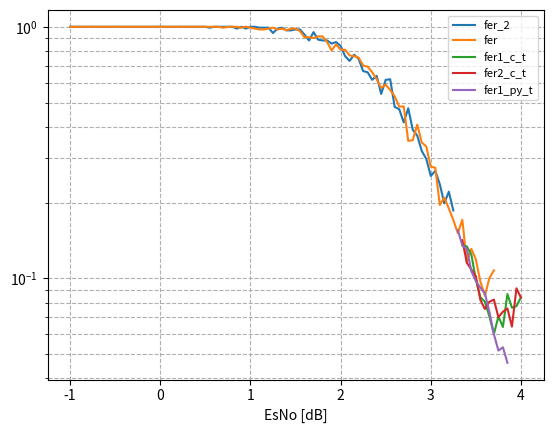

Write Python code to recreate this figure. (Note: this script raises an exception after producing the figure.)
from matplotlib.ticker import FuncFormatter, MultipleLocator
from scipy.ndimage import gaussian_filter1d
from matplotlib import pyplot as plt
# ldpc 420 224 <- bch15 11 до 20 итераций
# esno=[-1, -0.9, -0.8, -0.7, -0.6, -0.5, -0.4, -0.3, -0.2, -0.1, -0.0, 0.1, 0.2, 0.3, 0.4, 0.5, 0.6, 0.7, 0.8, 0.9, 1.0]

# fer_py=[1.0, 1.0, 1.0, 1.0, 1.0, 1.0, 1.0, 1.0, 0.9836065573770492, 1.0, 1.0, 0.975609756097561, 0.9523809523809523, 0.9836065573770492, 0.967741935483871, 0.9302325581395349, 0.8633093525179856, 0.9090909090909091, 0.8633093525179856, 0.7947019867549668, 0.7947019867549668]
# ber_py=[0.22642857142857142, 0.2222420634920635, 0.21386904761904763, 0.20720238095238094, 0.20521825396825397, 0.19343253968253968, 0.1928968253968254, 0.1875, 0.18659250585480094, 0.17424603174603173, 0.17160714285714285, 0.16045296167247386, 0.15461073318216176, 0.13436768149882902, 0.1377304147465438, 0.12914359542266518, 0.1169921205892429, 0.11713564213564213, 0.09753340184994862, 0.09200567644276253, 0.08771680857773573]
# plt.plot(esno, ber_py, label="py ber")
# plt.plot(esno, fer_py, label="py fer")


# fer_cpp=[1.0, 1.0, 1.0, 1.0, 1.0, 1.0, 1.0, 1.0, 1.0, 1.0, 1.0, 1.0, 1.0, 1.0, 1.0, 1.0, 0.9917355371900827, 0.9836065573770492, 0.9836065573770492, 0.9917355371900827, 0.967741935483871]
# ber_cpp=[0.19666666666666668, 0.19448412698412698, 0.1839484126984127, 0.18327380952380953, 0.17888888888888888, 0.1771825396825397, 0.17259920634920636, 0.16553571428571429, 0.1555952380952381, 0.15527777777777776, 0.14113095238095238, 0.14011904761904762, 0.1334126984126984, 0.12946428571428573, 0.12311507936507936, 0.11287698412698413, 0.10236127508854782, 0.09822404371584699, 0.08830991412958626, 0.08573396300669027, 0.0762288786482335]
# plt.plot(esno, ber_cpp, label="cpp ber")
# plt.plot(esno, fer_cpp, label="cpp fer")

# ldpc 420 224 <- bch15 11 4 итерации
# esno=[-1, -0.95, -0.9, -0.85, -0.8, -0.75, -0.7, -0.65, -0.6, -0.55, -0.5, -0.45, -0.4, -0.35, -0.3, -0.25, -0.2, -0.15, -0.1, -0.05, -0.0, 0.05, 0.1, 0.15, 0.2, 0.25, 0.3, 0.35, 0.4, 0.45, 0.5, 0.55, 0.6, 0.65, 0.7, 0.75, 0.8, 0.85, 0.9, 0.95, 1.0, 1.05, 1.1, 1.15, 1.2, 1.25, 1.3, 1.35, 1.4, 1.45, 1.5, 1.55, 1.6, 1.65, 1.7, 1.75, 1.8, 1.85, 1.9, 1.95, 2.0, 2.05, 2.1, 2.15, 2.2, 2.25, 2.3, 2.35, 2.4, 2.45, 2.5, 2.55, 2.6, 2.65, 2.7, 2.75, 2.8, 2.85, 2.9, 2.95, 3.0] # 

# fer_py=[1.0, 1.0, 1.0, 1.0, 1.0, 1.0, 1.0, 1.0, 1.0, 1.0, 1.0, 1.0, 1.0, 1.0, 1.0, 1.0, 1.0, 1.0, 1.0, 0.9917355371900827, 0.9917355371900827, 1.0, 1.0, 1.0, 1.0, 1.0, 1.0, 0.9917355371900827, 1.0, 1.0, 0.9917355371900827, 1.0, 0.9917355371900827, 1.0, 0.967741935483871, 0.9917355371900827, 0.9836065573770492, 0.9917355371900827, 0.9917355371900827, 0.9523809523809523, 0.96, 0.9836065573770492, 0.967741935483871, 0.9917355371900827, 0.9523809523809523, 0.9375, 0.9302325581395349, 0.8955223880597015, 0.8955223880597015, 0.9448818897637795, 0.8275862068965517, 0.9090909090909091, 0.8275862068965517, 0.8, 0.8275862068965517, 0.7692307692307693, 0.6936416184971098, 0.7547169811320755, 0.6818181818181818, 0.6557377049180327, 0.631578947368421, 0.5607476635514018, 0.6282722513089005, 0.594059405940594, 0.5286343612334802, 0.49586776859504134, 0.5172413793103449, 0.43956043956043955, 0.40540540540540543, 0.425531914893617, 0.3157894736842105, 0.3519061583577713, 0.2733485193621868, 0.2569593147751606, 0.21660649819494585, 0.21621621621621623, 0.20797227036395147, 0.20270270270270271, 0.1938610662358643, 0.13856812933025403, 0.14634146341463414]
# ber_py=[0.19807539682539682, 0.19843253968253968, 0.19650793650793652, 0.1863293650793651, 0.19027777777777777, 0.18896825396825398, 0.18910714285714286, 0.1893253968253968, 0.18662698412698414, 0.17817460317460315, 0.17972222222222223, 0.17569444444444443, 0.17015873015873015, 0.16781746031746034, 0.16638888888888886, 0.1640873015873016, 0.16561507936507935, 0.15944444444444444, 0.1514484126984127, 0.1555686737504919, 0.14547422274695002, 0.1334126984126984, 0.13996031746031745, 0.13825396825396827, 0.13371031746031745, 0.13234126984126984, 0.11952380952380953, 0.11918536009445099, 0.12716269841269842, 0.11890873015873016, 0.10775285320739866, 0.10759920634920635, 0.10403384494293585, 0.10823412698412697, 0.09951996927803379, 0.09742227469500196, 0.08629976580796253, 0.08353010625737899, 0.08358913813459268, 0.08223733938019653, 0.0745904761904762, 0.07730288836846214, 0.06582181259600614, 0.0649547422274695, 0.05958049886621315, 0.05466889880952381, 0.05939461055740126, 0.05216773276474769, 0.04557569296375266, 0.045556805399325086, 0.035632183908045977, 0.037770562770562774, 0.03799671592775041, 0.03296825396825397, 0.03157635467980295, 0.028098290598290603, 0.024346270300027527, 0.026205450733752623, 0.021347402597402598, 0.01916471506635441, 0.01893483709273183, 0.014463729417000446, 0.014385440039890302, 0.01452145214521452, 0.013436123348017621, 0.0108913813459268, 0.009831691297208537, 0.009009244723530438, 0.008108108108108109, 0.007776089159067883, 0.00606516290726817, 0.005481078061723223, 0.004159887189499945, 0.003767716936881819, 0.0030556988138215574, 0.002672672672672673, 0.002628538417099942, 0.002376930501930502, 0.0027579044541887836, 0.0015808863961288904, 0.0015708478513356563]
# plt.plot(esno, ber_py, label="py ber")
# plt.plot(esno, fer_py, label="py fer")

# fer_cpp=[1.0, 1.0, 1.0, 1.0, 1.0, 1.0, 1.0, 1.0, 1.0, 1.0, 1.0, 1.0, 1.0, 1.0, 1.0, 1.0, 1.0, 1.0, 1.0, 1.0, 1.0, 1.0, 1.0, 0.9917355371900827, 1.0, 1.0, 1.0, 1.0, 1.0, 1.0, 1.0, 1.0, 0.9836065573770492, 0.967741935483871, 0.9917355371900827, 1.0, 1.0, 0.9836065573770492, 0.975609756097561, 0.9836065573770492, 0.96, 0.9917355371900827, 0.96, 0.9302325581395349, 0.96, 0.9090909090909091, 0.9230769230769231, 0.9090909090909091, 0.8759124087591241, 0.8759124087591241, 0.851063829787234, 0.8823529411764706, 0.8633093525179856, 0.8391608391608392, 0.8695652173913043, 0.7741935483870968, 0.8571428571428571, 0.7741935483870968, 0.7692307692307693, 0.7643312101910829, 0.7643312101910829, 0.7058823529411765, 0.718562874251497, 0.6666666666666666, 0.6, 0.5555555555555556, 0.5194805194805194, 0.45627376425855515, 0.44280442804428044, 0.4013377926421405, 0.35294117647058826, 0.3448275862068966, 0.3342618384401114, 0.23166023166023167, 0.26200873362445415, 0.2037351443123939, 0.21818181818181817, 0.18633540372670807, 0.16371077762619374, 0.14869888475836432, 0.1340782122905028,]
# ber_cpp=[0.2019047619047619, 0.20444444444444446, 0.19496031746031747, 0.18658730158730158, 0.1925, 0.18468253968253967, 0.1918452380952381, 0.1861111111111111, 0.17942460317460318, 0.17888888888888888, 0.1740079365079365, 0.1758531746031746, 0.1673611111111111, 0.16660714285714287, 0.16537698412698412, 0.16208333333333333, 0.1555753968253968, 0.1584325396825397, 0.1545436507936508, 0.1532738095238095, 0.14779761904761904, 0.13855158730158731, 0.13793650793650794, 0.13974813065722155, 0.1332142857142857, 0.13232142857142856, 0.1338888888888889, 0.1256547619047619, 0.11390873015873017, 0.11630952380952381, 0.1113888888888889, 0.11192460317460316, 0.10023419203747072, 0.09903993855606759, 0.09295552931916568, 0.09869047619047619, 0.09148809523809523, 0.0907103825136612, 0.08579171506000774, 0.07550741608118658, 0.07836190476190477, 0.06759149940968123, 0.06916190476190477, 0.06775562938353637, 0.0691047619047619, 0.05907287157287157, 0.05575091575091575, 0.05061327561327562, 0.04907890163364616, 0.043917274939172746, 0.04375211077338737, 0.03949579831932773, 0.03860911270983213, 0.035814185814185814, 0.03668046928916494, 0.03422427035330261, 0.0341156462585034, 0.034086021505376346, 0.035897435897435895, 0.0345920533818623, 0.02870791628753412, 0.029397759103641456, 0.029726261762189905, 0.025595238095238095, 0.020607142857142855, 0.017184744268077604, 0.016079158936301793, 0.011126199529241354, 0.011711474257599719, 0.009945851250199077, 0.00773109243697479, 0.006096059113300492, 0.005823053455365434, 0.0037277072991358704, 0.004174464545643585, 0.0031207049882771443, 0.0027445887445887445, 0.002580597456373854, 0.0018547391671539012, 0.0017672744438543696, 0.001628092577813248,]
# plt.plot(esno, ber_cpp, label="cpp ber?")
# plt.plot(esno, fer_cpp, label="cpp fer?")

#ldpc 420 224 <- bch15 11 4 итерации
# esno=[-1, -0.95, -0.9, -0.85, -0.8, -0.75, -0.7, -0.65, -0.6, -0.55, -0.5, -0.45, -0.4, -0.35, -0.3, -0.25, -0.2, -0.15, -0.1, -0.05, 0.0, 0.05, 0.1, 0.15, 0.2, 0.25, 0.3, 0.35, 0.4, 0.45, 0.5, 0.55, 0.6, 0.65, 0.7, 0.75, 0.8, 0.85, 0.9, 0.95, 1.0, 1.05, 1.1, 1.15, 1.2, 1.25, 1.3, 1.35, 1.4, 1.45, 1.5, 1.55, 1.6, 1.65, 1.7, 1.75, 1.8, 1.85, 1.9, 1.95, 2.0, 2.05, 2.1, 2.15, 2.2, 2.25, 2.3, 2.35, 2.4, 2.45, 2.5, 2.55, 2.6, 2.65, 2.7, 2.75, 2.8, 2.85, 2.9, 2.95, 3.0]

# fer_py=[1.0, 1.0, 1.0, 1.0, 1.0, 1.0, 1.0, 1.0, 1.0, 1.0, 1.0, 1.0, 1.0, 1.0, 1.0, 1.0, 1.0, 1.0, 1.0, 0.9917355371900827, 0.9917355371900827, 1.0, 1.0, 1.0, 1.0, 1.0, 1.0, 0.9917355371900827, 1.0, 1.0, 0.9917355371900827, 1.0, 0.9917355371900827, 1.0, 0.967741935483871, 0.9917355371900827, 0.9836065573770492, 0.9917355371900827, 0.9917355371900827, 0.9523809523809523, 0.96, 0.9836065573770492, 0.967741935483871, 0.9917355371900827, 0.9523809523809523, 0.9375, 0.9302325581395349, 0.8955223880597015, 0.8955223880597015, 0.9448818897637795, 0.8275862068965517, 0.9090909090909091, 0.8275862068965517, 0.8, 0.8275862068965517, 0.7692307692307693, 0.6936416184971098, 0.7547169811320755, 0.6818181818181818, 0.6557377049180327, 0.631578947368421, 0.5607476635514018, 0.6282722513089005, 0.594059405940594, 0.5286343612334802, 0.49586776859504134, 0.5172413793103449, 0.43956043956043955, 0.40540540540540543, 0.425531914893617, 0.3157894736842105, 0.3519061583577713, 0.2733485193621868, 0.2569593147751606, 0.21660649819494585, 0.21621621621621623, 0.20797227036395147, 0.20270270270270271, 0.1938610662358643, 0.13856812933025403, 0.14634146341463414]
# ber_py=[0.19807539682539682, 0.19843253968253968, 0.19650793650793652, 0.1863293650793651, 0.19027777777777777, 0.18896825396825398, 0.18910714285714286, 0.1893253968253968, 0.18662698412698414, 0.17817460317460315, 0.17972222222222223, 0.17569444444444443, 0.17015873015873015, 0.16781746031746034, 0.16638888888888886, 0.1640873015873016, 0.16561507936507935, 0.15944444444444444, 0.1514484126984127, 0.1555686737504919, 0.14547422274695002, 0.1334126984126984, 0.13996031746031745, 0.13825396825396827, 0.13371031746031745, 0.13234126984126984, 0.11952380952380953, 0.11918536009445099, 0.12716269841269842, 0.11890873015873016, 0.10775285320739866, 0.10759920634920635, 0.10403384494293585, 0.10823412698412697, 0.09951996927803379, 0.09742227469500196, 0.08629976580796253, 0.08353010625737899, 0.08358913813459268, 0.08223733938019653, 0.0745904761904762, 0.07730288836846214, 0.06582181259600614, 0.0649547422274695, 0.05958049886621315, 0.05466889880952381, 0.05939461055740126, 0.05216773276474769, 0.04557569296375266, 0.045556805399325086, 0.035632183908045977, 0.037770562770562774, 0.03799671592775041, 0.03296825396825397, 0.03157635467980295, 0.028098290598290603, 0.024346270300027527, 0.026205450733752623, 0.021347402597402598, 0.01916471506635441, 0.01893483709273183, 0.014463729417000446, 0.014385440039890302, 0.01452145214521452, 0.013436123348017621, 0.0108913813459268, 0.009831691297208537, 0.009009244723530438, 0.008108108108108109, 0.007776089159067883, 0.00606516290726817, 0.005481078061723223, 0.004159887189499945, 0.003767716936881819, 0.0030556988138215574, 0.002672672672672673, 0.002628538417099942, 0.002376930501930502, 0.0027579044541887836, 0.0015808863961288904, 0.0015708478513356563]
# plt.plot(esno, ber_py, label="py ber")
# plt.plot(esno, fer_py, label="py fer")


# fer_cpp=[1.0, 1.0, 1.0, 1.0, 1.0, 1.0, 1.0, 1.0, 1.0, 1.0, 1.0, 1.0, 1.0, 1.0, 1.0, 1.0, 1.0, 1.0, 1.0, 1.0, 1.0, 0.9917355371900827, 1.0, 1.0, 1.0, 1.0, 1.0, 1.0, 0.9917355371900827, 0.9917355371900827, 1.0, 0.9917355371900827, 1.0, 0.9917355371900827, 0.9917355371900827, 0.9836065573770492, 0.967741935483871, 0.9836065573770492, 1.0, 0.9836065573770492, 0.9448818897637795, 0.9917355371900827, 0.9302325581395349, 0.9448818897637795, 0.967741935483871, 0.9230769230769231, 0.9375, 0.916030534351145, 0.8888888888888888, 0.9302325581395349, 0.851063829787234, 0.8108108108108109, 0.8450704225352113, 0.8163265306122449, 0.821917808219178, 0.8333333333333334, 0.8163265306122449, 0.8, 0.7792207792207793, 0.821917808219178, 0.7843137254901961, 0.7017543859649122, 0.6779661016949152, 0.6857142857142857, 0.6557377049180327, 0.5660377358490566, 0.5150214592274678, 0.5286343612334802, 0.45627376425855515, 0.3883495145631068, 0.375, 0.36363636363636365, 0.32786885245901637, 0.3380281690140845, 0.23255813953488372, 0.22813688212927757, 0.17647058823529413, 0.1910828025477707, 0.14150943396226415, 0.14962593516209477, 0.13921113689095127]
# ber_cpp=[0.20121031746031745, 0.1978174603174603, 0.1967063492063492, 0.19271825396825398, 0.18892857142857142, 0.18751984126984128, 0.18138888888888888, 0.18938492063492063, 0.18228174603174602, 0.17700396825396825, 0.171984126984127, 0.17476190476190476, 0.1721031746031746, 0.1682936507936508, 0.1673611111111111, 0.15678571428571428, 0.1557936507936508, 0.153234126984127, 0.1536706349206349, 0.14984126984126983, 0.1554761904761905, 0.14720582447855177, 0.14428571428571427, 0.13499999999999998, 0.131765873015873, 0.13271825396825396, 0.1267063492063492, 0.12634920634920635, 0.12481306572215664, 0.11737504919323101, 0.11190476190476191, 0.10344352617079891, 0.10609126984126985, 0.09988193624557261, 0.09620228256591894, 0.1001951600312256, 0.0957757296466974, 0.08618266978922716, 0.08636904761904761, 0.07941061670569867, 0.07414698162729658, 0.07666273120818576, 0.07301587301587302, 0.06471691038620171, 0.06075268817204301, 0.05937728937728938, 0.05262276785714286, 0.04943656852053799, 0.04617283950617284, 0.04953857511997047, 0.04316109422492401, 0.039157014157014156, 0.03378604963112005, 0.03840298023971494, 0.03124592302674494, 0.02964616402116402, 0.029446064139941688, 0.02565079365079365, 0.02196969696969697, 0.023825831702544032, 0.02233115468409586, 0.01874129768866611, 0.016464891041162225, 0.013673469387755101, 0.01479313036690086, 0.013668014375561545, 0.011945636623748212, 0.010289490245437382, 0.008808618504435995, 0.007065803667745414, 0.0054985119047619045, 0.0066522366522366524, 0.005418943533697632, 0.004419852448021462, 0.003783684016242156, 0.003503530689842477, 0.0020238095238095236, 0.0025818926296633303, 0.001580750224618149, 0.001466571666072913, 0.0014556402607446691]
# plt.plot(esno, ber_cpp, label="cpp ber")
# plt.plot(esno, fer_cpp, label="cpp fer")

# fer_cpp=[1.0, 1.0, 1.0, 1.0, 1.0, 1.0, 1.0, 1.0, 1.0, 1.0, 1.0, 1.0, 1.0, 1.0, 1.0, 1.0, 1.0, 1.0, 1.0, 1.0, 1.0, 1.0, 1.0, 1.0, 1.0, 0.9917355371900827, 1.0, 1.0, 0.9917355371900827, 1.0, 0.9917355371900827, 1.0, 0.9917355371900827, 0.9917355371900827, 0.9917355371900827, 0.9836065573770492, 0.9917355371900827, 0.9917355371900827, 0.975609756097561, 0.9523809523809523, 0.9917355371900827, 0.9917355371900827, 0.9448818897637795, 0.9917355371900827, 0.9523809523809523, 0.916030534351145, 0.9022556390977443, 0.8955223880597015, 0.8955223880597015, 0.8823529411764706, 0.8823529411764706, 0.851063829787234, 0.8333333333333334, 0.916030534351145, 0.8391608391608392, 0.8108108108108109, 0.8759124087591241, 0.9302325581395349, 0.8633093525179856, 0.9302325581395349, 0.8823529411764706, 0.8333333333333334, 0.8633093525179856, 0.7361963190184049, 0.8, 0.718562874251497, 0.6741573033707865, 0.547945205479452, 0.4878048780487805, 0.43795620437956206, 0.41522491349480967, 0.3007518796992481, 0.3076923076923077, 0.29850746268656714, 0.25806451612903225, 0.21352313167259787, 0.19672131147540983, 0.16238159675236807, 0.1628222523744912, 0.1373134328358209, 0.1373134328358209]
# ber_cpp=[0.19654761904761905, 0.1962698412698413, 0.20093253968253968, 0.19142857142857142, 0.1908531746031746, 0.18666666666666665, 0.19617063492063494, 0.18470238095238095, 0.18234126984126983, 0.1816468253968254, 0.1706349206349206, 0.17422619047619048, 0.16930555555555554, 0.17023809523809522, 0.16162698412698412, 0.16593253968253968, 0.16025793650793652, 0.15319444444444444, 0.15593253968253967, 0.14722222222222223, 0.14436507936507936, 0.1473809523809524, 0.14317460317460318, 0.14003968253968252, 0.13394841269841268, 0.12853207398661945, 0.12970238095238096, 0.11708333333333334, 0.11981503345139707, 0.11882936507936508, 0.11115702479338842, 0.10630952380952381, 0.10230224321133412, 0.0990358126721763, 0.09777646595828414, 0.09617486338797814, 0.09110586383313656, 0.091086186540732, 0.08511420828493999, 0.07843915343915343, 0.07373081463990555, 0.07449822904368358, 0.06632920884889389, 0.07408500590318771, 0.05863567649281935, 0.06059614685568884, 0.05701754385964912, 0.05366027007818053, 0.050124378109452736, 0.04982492997198879, 0.04170168067226891, 0.037960148598446465, 0.04027777777777777, 0.040221737549981824, 0.028554778554778552, 0.026287001287001288, 0.023409801876955162, 0.028737541528239204, 0.021531346351490236, 0.023661867847914356, 0.022443977591036415, 0.016154100529100532, 0.019184652278177457, 0.016272275781478236, 0.014984126984126983, 0.01122041631023667, 0.01203852327447833, 0.008621439443357252, 0.00797522260936895, 0.006404240528328119, 0.006912176635360027, 0.004576918486692923, 0.0044566544566544564, 0.004240701255626629, 0.004014336917562724, 0.003092696153194374, 0.0030835284933645587, 0.0023100715252271408, 0.0018382115397040772, 0.0016819864675092556, 0.0016819864675092556]
# plt.plot(esno, ber_cpp, label="cpp ber_fixIter")
# plt.plot(esno, fer_cpp, label="cpp fer_fixIter")

#ldpc 420 224 <- bch15 11 3 итерации
esno=[-1, -0.95, -0.9, -0.85, -0.8, -0.75, -0.7, -0.65, -0.6, -0.55, -0.5, -0.45, -0.4, -0.35, -0.3, -0.25, -0.2, -0.15, -0.1, -0.05, 0.0, 0.05, 0.1, 0.15, 0.2, 0.25, 0.3, 0.35, 0.4, 0.45, 0.5, 0.55, 0.6, 0.65, 0.7, 0.75, 0.8, 0.85, 0.9, 0.95, 1.0, 1.05, 1.1, 1.15, 1.2, 1.25, 1.3, 1.35, 1.4, 1.45, 1.5, 1.55, 1.6, 1.65, 1.7, 1.75, 1.8, 1.85, 1.9, 1.95, 2.0, 2.05, 2.1, 2.15, 2.2, 2.25, 2.3, 2.35, 2.4, 2.45, 2.5, 2.55, 2.6, 2.65, 2.7, 2.75, 2.8, 2.85, 2.9, 2.95, 3.0, 3.05, 3.1, 3.15, 3.2, 3.25, ]

fer_2=[1.0, 1.0, 1.0, 1.0, 1.0, 1.0, 1.0, 1.0, 1.0, 1.0, 1.0, 1.0, 1.0, 1.0, 1.0, 1.0, 1.0, 1.0, 1.0, 1.0, 1.0, 1.0, 1.0, 1.0, 1.0, 1.0, 1.0, 1.0, 1.0, 1.0, 1.0, 0.9917355371900827, 1.0, 1.0, 1.0, 1.0, 1.0, 0.9836065573770492, 1.0, 0.9836065573770492, 1.0, 1.0, 0.9917355371900827, 0.9917355371900827, 0.9917355371900827, 0.9448818897637795, 0.9836065573770492, 0.9917355371900827, 0.967741935483871, 0.967741935483871, 0.975609756097561, 0.975609756097561, 0.9302325581395349, 0.8823529411764706, 0.9523809523809523, 0.8888888888888888, 0.8823529411764706, 0.8823529411764706, 0.8571428571428571, 0.8695652173913043, 0.8391608391608392, 0.7643312101910829, 0.7317073170731707, 0.7741935483870968, 0.7453416149068323, 0.6666666666666666, 0.6593406593406593, 0.6153846153846154, 0.6382978723404256, 0.5405405405405406, 0.6153846153846154, 0.6185567010309279, 0.48, 0.47058823529411764, 0.4166666666666667, 0.4743083003952569, 0.38961038961038963, 0.36923076923076925, 0.32085561497326204, 0.29850746268656714, 0.2553191489361702, 0.267260579064588, 0.23668639053254437, 0.1986754966887417, 0.22099447513812154, 0.18604651162790697, ]
ber_2=[0.20164682539682538, 0.19253968253968254, 0.18769841269841273, 0.1913888888888889, 0.1854563492063492, 0.18472222222222223, 0.1805753968253968, 0.18511904761904763, 0.1738888888888889, 0.18089285714285713, 0.17228174603174604, 0.17081349206349206, 0.17069444444444445, 0.1673611111111111, 0.1611904761904762, 0.16503968253968254, 0.16055555555555553, 0.14813492063492062, 0.1536309523809524, 0.1544246031746032, 0.14238095238095239, 0.14194444444444446, 0.1371626984126984, 0.1319047619047619, 0.1324206349206349, 0.12805555555555556, 0.1240873015873016, 0.12436507936507937, 0.11950396825396825, 0.11311507936507938, 0.10670634920634921, 0.10535222353404171, 0.10634920634920636, 0.10579365079365079, 0.10083333333333333, 0.0977579365079365, 0.09714285714285714, 0.08272833723653396, 0.08549603174603175, 0.08206479313036691, 0.08007936507936507, 0.07269841269841269, 0.06922471467926014, 0.06835891381345928, 0.0667650531286895, 0.06042369703787027, 0.059035909445745514, 0.05960251869342779, 0.05695084485407066, 0.05142089093701997, 0.04574138598528843, 0.045470383275261324, 0.04293097083794758, 0.038322829131652664, 0.038000755857898715, 0.029788359788359788, 0.02967436974789916, 0.03079481792717087, 0.027108843537414964, 0.027087646652864044, 0.02629037629037629, 0.019790718835304824, 0.02020905923344948, 0.019831029185867897, 0.019787045252883762, 0.013981481481481482, 0.015083725798011512, 0.01387057387057387, 0.011841438703140831, 0.010263835263835263, 0.011074481074481075, 0.01061610211094747, 0.007276190476190476, 0.0062651727357609715, 0.004976851851851852, 0.006342932429888952, 0.004630488559059988, 0.004293040293040293, 0.0035014005602240898, 0.003997867803837953, 0.0025481256332320163, 0.003027892671545233, 0.002127359819667512, 0.001868495742667928, 0.002223099184425151, 0.0018604651162790697,]
# plt.plot(esno, ber_2, label="ber_2")
plt.plot(esno, fer_2, label="fer_2")

esno_1 = [-1, -0.95, -0.9, -0.85, -0.8, -0.75, -0.7, -0.65, -0.6, -0.55, -0.5, -0.45, -0.4, -0.35, -0.3, -0.25, -0.2, -0.15, -0.1, -0.05, 0.0, 0.05, 0.1, 0.15, 0.2, 0.25, 0.3, 0.35, 0.4, 0.45, 0.5, 0.55, 0.6, 0.65, 0.7, 0.75, 0.8, 0.85, 0.9, 0.95, 1.0, 1.05, 1.1, 1.15, 1.2, 1.25, 1.3, 1.35, 1.4, 1.45, 1.5, 1.55, 1.6, 1.65, 1.7, 1.75, 1.8, 1.85, 1.9, 1.95, 2.0, 2.05, 2.1, 2.15, 2.2, 2.25, 2.3, 2.35, 2.4, 2.45, 2.5, 2.55, 2.6, 2.65, 2.7, 2.75, 2.8, 2.85, 2.9, 2.95, 3.0, 3.05, 3.1, 3.15, 3.2, 3.25, 3.3, 3.35, 3.4, 3.45, 3.5, 3.55, 3.6, 3.65, 3.7]
fer_1=[1.0, 1.0, 1.0, 1.0, 1.0, 1.0, 1.0, 1.0, 1.0, 1.0, 1.0, 1.0, 1.0, 1.0, 1.0, 1.0, 1.0, 1.0, 1.0, 1.0, 1.0, 1.0, 1.0, 1.0, 1.0, 1.0, 1.0, 1.0, 1.0, 1.0, 1.0, 1.0, 1.0, 1.0, 0.9917355371900827, 1.0, 1.0, 1.0, 0.9917355371900827, 1.0, 0.9917355371900827, 0.9836065573770492, 0.975609756097561, 0.975609756097561, 0.9836065573770492, 0.9917355371900827, 0.975609756097561, 0.9836065573770492, 0.967741935483871, 0.9836065573770492, 0.9836065573770492, 0.96, 0.9090909090909091, 0.9090909090909091, 0.9022556390977443, 0.916030534351145, 0.916030534351145, 0.8695652173913043, 0.8053691275167785, 0.851063829787234, 0.8108108108108109, 0.8108108108108109, 0.7692307692307693, 0.7643312101910829, 0.7547169811320755, 0.7017543859649122, 0.6936416184971098, 0.6593406593406593, 0.6185567010309279, 0.5714285714285714, 0.5882352941176471, 0.5607476635514018, 0.5286343612334802, 0.4819277108433735, 0.4819277108433735, 0.3519061583577713, 0.35398230088495575, 0.40816326530612246, 0.3468208092485549, 0.3342618384401114, 0.2777777777777778, 0.27522935779816515, 0.19575856443719414, 0.2094240837696335, 0.1895734597156398, 0.17069701280227595, 0.15113350125944586, 0.17094017094017094, 0.11549566891241578, 0.13100436681222707, 0.1188118811881188, 0.09700889248181083, 0.08528784648187633, 0.1001669449081803, 0.10752688172043011, ]
ber_1=[0.19547619047619047, 0.19212301587301586, 0.190734126984127, 0.1860515873015873, 0.1885515873015873, 0.18424603174603177, 0.1708730158730159, 0.17492063492063492, 0.1817063492063492, 0.17539682539682538, 0.17375000000000002, 0.17113095238095238, 0.1725, 0.16311507936507935, 0.16160714285714287, 0.1644642857142857, 0.15464285714285714, 0.15208333333333332, 0.1444047619047619, 0.1515277777777778, 0.1478373015873016, 0.14603174603174604, 0.1412301587301587, 0.13501984126984126, 0.1298015873015873, 0.13345238095238096, 0.12549603174603174, 0.12551587301587303, 0.11601190476190476, 0.11990079365079365, 0.1130357142857143, 0.11259920634920635, 0.10859126984126985, 0.10398809523809523, 0.09417552144824873, 0.09523809523809525, 0.08825396825396825, 0.0848015873015873, 0.08388429752066116, 0.0773015873015873, 0.07611176702085792, 0.0766783762685402, 0.074312814556717, 0.07013162988772745, 0.06533957845433255, 0.06025186934277843, 0.0591947348044909, 0.05856752537080406, 0.05526113671274961, 0.051541764246682276, 0.05015612802498048, 0.05055238095238095, 0.043362193362193366, 0.04179292929292929, 0.03532044396706051, 0.034369320247182845, 0.03444202108324246, 0.025638371290545203, 0.02620645573665708, 0.026308679500168863, 0.022844272844272845, 0.022763835263835262, 0.019993894993894996, 0.0189111313315135, 0.018104222821203952, 0.016819827346143134, 0.015139003578309936, 0.012964416535845107, 0.013794796269023073, 0.009002267573696146, 0.010410830999066293, 0.009457053849577214, 0.007803650094398993, 0.006769936890418818, 0.006444826926754638, 0.004971372713308197, 0.00468464672004495, 0.005174927113702624, 0.004376548307184145, 0.004191537339169651, 0.00248015873015873, 0.002959807776321538, 0.0018527149848520158, 0.002115017036483005, 0.0018280297901150982, 0.0014698909435751542, 0.001274439246731438, 0.0014753764753764754, 0.0009464228424767404, 0.001091703056768559, 0.0010513908533710515, 0.0009412172306270932, 0.0008613395606999018, 0.001108991175769139, 0.0014742276839051032, ]
# plt.plot(esno_1, ber_1, label="ber")
plt.plot(esno_1, fer_1, label="fer")

esno_t= [ 3.35, 3.4, 3.45, 3.5, 3.55, 3.6, 3.65, 3.7, 3.75, 3.8, 3.85, 3.9, 3.95, 4.0]
fer1_c_t= [0.13528748590755355, 0.13392857142857142, 0.12422360248447205, 0.09876543209876543, 0.08409250175192712, 0.08075370121130551, 0.07058823529411765, 0.05997001499250375, 0.07054673721340388, 0.06406833956219968, 0.08658008658008658, 0.07638446849140675, 0.07751937984496124, 0.08403361344537816]
ber1_c_t=[0.0011676598486068611, 0.001062925170068027, 0.001067238489598738, 0.0008896727415245933, 0.0007892014549337605, 0.0006905723258347753, 0.0005854341736694678, 0.0005556745436805407, 0.0008034489515970997, 0.0008707700912719599, 0.001393183536040679, 0.0013670394956200175, 0.0014888642795619538, 0.002017473656129118, ]

fer2_c_t=[0.14167650531286896, 0.11527377521613832, 0.10840108401084012, 0.10186757215619695, 0.08207934336525308, 0.07551919446192575, 0.08064516129032258, 0.0823045267489712, 0.07001166861143523, 0.07366482504604052, 0.07585335018963338, 0.06423982869379015, 0.09125475285171103, 0.0837404047452896]
ber2_c_t=[0.0013211896328779447, 0.001061250628973972, 0.000886135845485439, 0.000701350149567467, 0.0007002801120448178, 0.0006473073811022206, 0.000737647209421403, 0.0008899993467894702, 0.0009376562760460077, 0.000985120874623637, 0.0012311119137920655, 0.0012376363821759967, 0.002022451566177802, 0.002033695543814176,]

esno_t_py=[3.3, 3.35, 3.4, 3.45, 3.5, 3.55, 3.6, 3.65, 3.7, 3.75, 3.8, 3.85,]
fer1_py_t = [0.15544041450777202, 0.13528748590755355, 0.13100436681222707, 0.10666666666666667, 0.09740259740259741, 0.09181331293037491, 0.08727272727272728, 0.07352941176470588, 0.05991013479780329, 0.05161290322580645, 0.05316792202038104, 0.046153846153846156]
ber1_py_t=[0.0014958055761164568, 0.0012723465936543728, 0.0011046995217300895, 0.0009121693121693121, 0.000716991341991342, 0.0007122818522971546, 0.0006372294372294372, 0.0005777310924369748, 0.00047666595345077626, 0.00035637480798771126, 0.00034812329894297106, 0.00031055900621118014, ]
plt.plot(esno_t, fer1_c_t, label='fer1_c_t')
plt.plot(esno_t, fer2_c_t, label='fer2_c_t')
plt.plot(esno_t_py, fer1_py_t, label='fer1_py_t')



# # ldpc 420 224 <- bch15 11 2 итерации
# esno=[-1, -0.95, -0.9, -0.85, -0.8, -0.75, -0.7, -0.65, -0.6, -0.55, -0.5, -0.45, -0.4, -0.35, -0.3, -0.25, -0.2, -0.15, -0.1, -0.05, 0.0, 0.05, 0.1, 0.15, 0.2, 0.25, 0.3, 0.35, 0.4, 0.45, 0.5, 0.55, 0.6, 0.65, 0.7, 0.75, 0.8, 0.85, 0.9, 0.95, 1.0, 1.05, 1.1, 1.15, 1.2, 1.25, 1.3, 1.35, 1.4, 1.45, 1.5, 1.55, 1.6, 1.65, 1.7, 1.75, 1.8, 1.85, 1.9, 1.95, 2.0, 2.05, 2.1, 2.15, 2.2, 2.25, 2.3, 2.35, 2.4, 2.45, 2.5, 2.55, 2.6, 2.65, 2.7, 2.75, 2.8, 2.85, 2.9, 2.95, 3.0, 3.05, 3.1, 3.15, 3.2, 3.25, 3.3, 3.35, 3.4, 3.45, 3.5, 3.55, 3.6, 3.65, 3.7, 3.75, 3.8, 3.85, 3.9, 3.95, 4.0, 4.05, 4.1, 4.15, 4.2, 4.25, 4.3, 4.35, 4.4, 4.45, 4.5, ]

# fer_2=[1.0, 1.0, 1.0, 1.0, 1.0, 1.0, 1.0, 1.0, 1.0, 1.0, 1.0, 1.0, 1.0, 1.0, 1.0, 1.0, 1.0, 1.0, 1.0, 1.0, 1.0, 1.0, 1.0, 1.0, 1.0, 1.0, 1.0, 1.0, 1.0, 1.0, 1.0, 1.0, 1.0, 1.0, 1.0, 1.0, 1.0, 1.0, 1.0, 1.0, 1.0, 0.9917355371900827, 1.0, 1.0, 1.0, 1.0, 1.0, 1.0, 1.0, 0.9836065573770492, 1.0, 0.9917355371900827, 0.9917355371900827, 1.0, 0.9836065573770492, 1.0, 1.0, 0.9836065573770492, 0.9917355371900827, 0.9917355371900827, 0.9917355371900827, 1.0, 0.9523809523809523, 0.975609756097561, 0.96, 0.9375, 0.9448818897637795, 0.8633093525179856, 0.916030534351145, 0.8823529411764706, 0.8888888888888888, 0.8888888888888888, 0.8759124087591241, 0.8888888888888888, 0.8053691275167785, 0.7741935483870968, 0.7142857142857143, 0.7547169811320755, 0.759493670886076, 0.6976744186046512, 0.7361963190184049, 0.6486486486486487, 0.6896551724137931, 0.631578947368421, 0.5555555555555556, 0.6060606060606061, 0.5555555555555556, 0.5194805194805194, 0.4669260700389105, 0.38461538461538464, 0.38961038961038963, 0.3669724770642202, 0.32085561497326204, 0.33240997229916897, 0.33707865168539325, 0.29484029484029484, 0.24242424242424243, 0.2222222222222222, 0.19834710743801653, 0.18376722817764166, 0.18808777429467086, 0.15978695073235685, 0.1251303441084463, 0.11583011583011583, 0.11183597390493942, 0.11494252873563218, 0.0847457627118644, 0.0730816077953715, 0.07609384908053266, 0.061951471347444505, 0.0557361820715281]
# ber_2=[0.19071428571428573, 0.1854563492063492, 0.1807936507936508, 0.18283730158730158, 0.18337301587301588, 0.18115079365079365, 0.17938492063492062, 0.17069444444444445, 0.16884920634920636, 0.17011904761904761, 0.17101190476190478, 0.1684920634920635, 0.15996031746031747, 0.1577579365079365, 0.16033730158730158, 0.15311507936507937, 0.14910714285714285, 0.14876984126984125, 0.1518253968253968, 0.14801587301587302, 0.14317460317460318, 0.1413095238095238, 0.13450396825396824, 0.13579365079365077, 0.13109126984126984, 0.12513888888888888, 0.1284722222222222, 0.1292261904761905, 0.12648809523809523, 0.11494047619047619, 0.10753968253968255, 0.11005952380952382, 0.10813492063492064, 0.1027579365079365, 0.1115873015873016, 0.09960317460317461, 0.09855158730158729, 0.09406746031746031, 0.08863095238095238, 0.08906746031746032, 0.08654761904761905, 0.08726879181424636, 0.08343253968253969, 0.07628968253968255, 0.07432539682539682, 0.07511904761904761, 0.07003968253968254, 0.06880952380952382, 0.06976190476190476, 0.06129976580796253, 0.06160714285714286, 0.054604486422668234, 0.05608028335301062, 0.048650793650793646, 0.04658469945355191, 0.04894841269841269, 0.041706349206349205, 0.0429352068696331, 0.03787878787878787, 0.03469106650924833, 0.03762298307752853, 0.033134920634920635, 0.029743008314436888, 0.031687959736740226, 0.029885714285714286, 0.02416294642857143, 0.02557180352455943, 0.023484069886947585, 0.022646310432569976, 0.018224789915966388, 0.017724867724867723, 0.019082892416225752, 0.016319082377476538, 0.016684303350970018, 0.013998082454458294, 0.01284178187403994, 0.012698412698412698, 0.010527103923330339, 0.010880048221820374, 0.008942414174972315, 0.009144025708442886, 0.008056628056628056, 0.006759715380405036, 0.006616541353383459, 0.00574294532627866, 0.006180856180856181, 0.0052579365079365075, 0.004627911770768913, 0.003881786177506022, 0.003281440781440781, 0.0032081014223871366, 0.0028396679772826564, 0.0021008403361344537, 0.002334784329244163, 0.002441144997324773, 0.0019012519012519013, 0.0015536315536315538, 0.0014153439153439151, 0.0012239275875639514, 0.0011667760519215341, 0.0011755485893416929, 0.0009828165620442584, 0.0006827548537663241, 0.0006320095605809892, 0.0006346247725558071, 0.0005564677978471082, 0.00044390637610976593, 0.0004219592831042283, 0.00037744964821692786, 0.00030729896501708584, 0.0002842102934996572]
# plt.plot(esno, ber_2, label="ber_2")
# # plt.plot(esno, fer_2, label="fer_2")

# esno_1 = [-1, -0.95, -0.9, -0.85, -0.8, -0.75, -0.7, -0.65, -0.6, -0.55, -0.5, -0.45, -0.4, -0.35, -0.3, -0.25, -0.2, -0.15, -0.1, -0.05, 0.0, 0.05, 0.1, 0.15, 0.2, 0.25, 0.3, 0.35, 0.4, 0.45, 0.5, 0.55, 0.6, 0.65, 0.7, 0.75, 0.8, 0.85, 0.9, 0.95, 1.0, 1.05, 1.1, 1.15, 1.2, 1.25, 1.3, 1.35, 1.4, 1.45, 1.5, 1.55, 1.6, 1.65, 1.7, 1.75, 1.8, 1.85, 1.9, 1.95, 2.0, 2.05, 2.1, 2.15, 2.2, 2.25, 2.3, 2.35, 2.4, 2.45, 2.5, 2.55, 2.6, 2.65, 2.7, 2.75, 2.8, 2.85, 2.9, 2.95, 3.0, 3.05, 3.1, 3.15, 3.2, 3.25, 3.3, 3.35, 3.4, 3.45, 3.5, 3.55, 3.6, 3.65, 3.7]
# fer_1=[1.0, 1.0, 1.0, 1.0, 1.0, 1.0, 1.0, 1.0, 1.0, 1.0, 1.0, 1.0, 1.0, 1.0, 1.0, 1.0, 1.0, 1.0, 1.0, 1.0, 1.0, 1.0, 1.0, 1.0, 1.0, 1.0, 1.0, 1.0, 1.0, 1.0, 1.0, 1.0, 1.0, 1.0, 1.0, 1.0, 1.0, 1.0, 1.0, 1.0, 1.0, 1.0, 1.0, 1.0, 1.0, 1.0, 1.0, 1.0, 1.0, 1.0, 1.0, 0.9917355371900827, 1.0, 0.975609756097561, 1.0, 1.0, 0.9917355371900827, 1.0, 0.9836065573770492, 0.975609756097561, 1.0, 0.975609756097561, 0.96, 0.975609756097561, 0.9448818897637795, 0.9448818897637795, 0.9302325581395349, 0.9022556390977443, 0.8888888888888888, 0.8823529411764706, 0.851063829787234, 0.8759124087591241, 0.9022556390977443, 0.8759124087591241, 0.8633093525179856, 0.75, 0.7643312101910829, 0.75, 0.7361963190184049, 0.7228915662650602, 0.6557377049180327, 0.594059405940594, 0.5741626794258373, 0.6091370558375635, 0.5714285714285714, 0.45454545454545453, 0.46332046332046334, 0.48, 0.4166666666666667, 0.40268456375838924, 0.39087947882736157, 0.3582089552238806, 0.29925187032418954, 0.3252032520325203, 0.2863961813842482, ]
# ber_1=[0.18363095238095237, 0.18871031746031747, 0.18349206349206348, 0.18051587301587302, 0.18095238095238095, 0.17410714285714285, 0.17996031746031746, 0.17037698412698413, 0.17125, 0.17128968253968252, 0.16442460317460317, 0.1628968253968254, 0.16549603174603175, 0.1579563492063492, 0.1555952380952381, 0.1525595238095238, 0.1504563492063492, 0.15603174603174605, 0.14325396825396824, 0.14869047619047618, 0.1432936507936508, 0.13793650793650794, 0.1384920634920635, 0.13503968253968254, 0.13458333333333333, 0.12898809523809524, 0.12966269841269842, 0.12865079365079365, 0.12142857142857143, 0.11728174603174604, 0.11952380952380953, 0.10771825396825396, 0.10720238095238095, 0.11017857142857143, 0.10412698412698412, 0.09831349206349206, 0.09456349206349207, 0.09851190476190476, 0.09142857142857143, 0.08775793650793652, 0.08152777777777778, 0.0829563492063492, 0.07813492063492064, 0.07946428571428572, 0.07708333333333334, 0.07654761904761904, 0.06980158730158731, 0.07029761904761904, 0.058234126984126985, 0.06876984126984127, 0.0539484126984127, 0.049803227075954346, 0.05738095238095239, 0.05090979481223384, 0.048174603174603176, 0.046369047619047615, 0.044510035419126334, 0.039523809523809524, 0.04112021857923497, 0.03685636856368563, 0.037420634920634924, 0.03356562137049942, 0.0316, 0.03157181571815718, 0.030446194225721784, 0.026865391826021746, 0.025230712440014767, 0.022359470103831006, 0.01998236331569665, 0.019362745098039216, 0.01690307328605201, 0.016614529023288145, 0.01706050841389187, 0.0170316301703163, 0.014696813977389516, 0.01125, 0.012450712769184106, 0.011473214285714285, 0.00993280747881975, 0.009810671256454389, 0.009289617486338797, 0.006305987741631306, 0.006026429710640237, 0.006574812666183225, 0.005476190476190476, 0.004085497835497835, 0.0039713182570325425, 0.004057142857142857, 0.0036127645502645506, 0.0032278683285394696, 0.003195284628509384, 0.0025657427149964464, 0.0022622016387602423, 0.002490643954058588, 0.0021138765768837367]
# plt.plot(esno_1, ber_1, label="ber")
# # plt.plot(esno_1, fer_1, label="fer")


plt.yscale("log")  # Логарифмическая шкала по Y
plt.xlabel("EsNo [dB]")
# plt.ylabel("BER")
# plt.title("GLDPC на основе LDPC(420,364) и BCJR(15,11)")
plt.legend(
    # loc='lower right',
    # bbox_to_anchor=(0.5, -0.1),  
    # ncol=2,                
    fontsize=8,
    # frameon=False     
)
plt.grid(True, which="both", linestyle="--")
plt.savefig('modeling_results/compare.png', dpi=300, bbox_inches='tight')